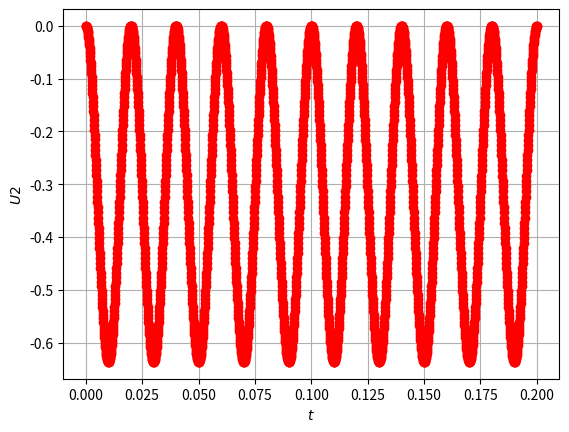

Source code (Python):
import math

from numpy import arange
import matplotlib.pyplot as plt

Umax = 100
f = 50
R1 = 5
R2 = 4
R3 = 7
R4 = 2
U1 = 0.1
C1 = 300 * math.pow(10, -6)
C2 = 150 * math.pow(10, -6)
T = 0.2
h = 0.0001
Y = [0] * 3
X = [0] * 3


def func1(par1, par2):
    return (par2 * R1 + U1 + par1) / 2 * R2 * C1


def func2(par1, par2):
    return (2 * par2 * R2 - par2 * R1 - U1 - par1) / R1 * C2


def func3(par2, par3):
    return (2 * par2 * R2 - 2 * par2 * R1 - U1 - par3) / R1


if __name__ == '__main__':
    for t in arange(0, (T - h / 2), h):
        U1 = Umax * math.sin(2 * math.pi * f * t)

        X[0] = Y[0] + h * func1(Y[0], Y[1])
        X[1] = Y[1] + h * func2(Y[0], Y[1])
        X[2] = Y[2] + h * func3(Y[0], Y[1])

        X0 = func1(Y[0], Y[1])
        X1 = func1(X[0], X[1])
        X[0] = Y[0] + 0.5 * h * (X0 + X1)

        X0 = func2(Y[0], Y[1])
        X1 = func2(X[0], X[1])
        X[1] = Y[1] + 0.5 * h * (X0 + X1)

        X0 = func3(Y[0], Y[1])
        X1 = func3(X[0], X[1])
        X[2] = Y[2] + 0.5 * h * (X0 + X1)

        Y[0] = X[0]
        Y[1] = X[1]
        Y[2] = X[2]
        U2 = X[2] * R1
        print(str(U2) + '\t' + str(t))
        plt.plot(t + h, U2, 'ro')

    plt.xlabel(r'$t$')
    plt.ylabel(r'$U2$')
    plt.grid(True)
    plt.show()
